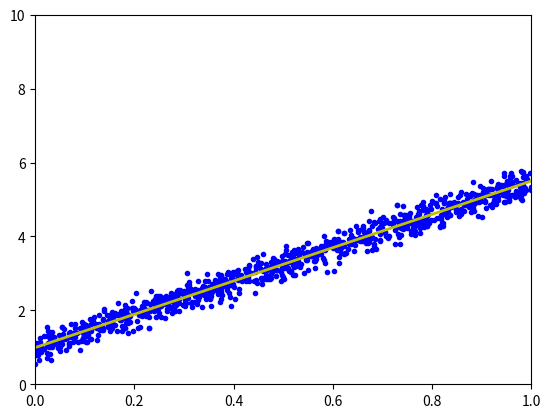

Python code for this plot:
import numpy as np
import matplotlib.pyplot as plt
class GradientDescentv2:
    def __init__(self, func, grad, X, eps=1e-6):
        self.func = func
        self.grad = grad
        self.X = X
        self.eps = eps

    def compute_numerical_gradient(self):
        X_flat = self.X.reshape(-1)
        shape_X = self.X.shape
        grad_flat = np.zeros_like(X_flat)
        for i in range(X_flat.shape[0]):
            Xp_flat = X_flat.copy()
            Xn_flat = X_flat.copy()
            Xp_flat[i] += self.eps
            Xn_flat[i] -= self.eps
            Xp = Xp_flat.reshape(shape_X)
            Xn = Xn_flat.reshape(shape_X)
            grad_flat[i] = (self.func(Xp) - self.func(Xn)) / (2 * self.eps)
        return grad_flat.reshape(shape_X)

    def gradient_descent(self, lr=1.0, max_iter=200, thresh=1e-6):
        for i in range(max_iter):
            grad = self.compute_numerical_gradient()
            self.X -= lr * grad
            loss = self.func(self.X)
            print(f"Iter {i+1}: Loss = {loss:.6f}")
            if np.linalg.norm(grad)<thresh:
                print('Final sol: ',self.X, 'after ', i, 'iterations.')
                break
        return self.X

# Example: Least squares loss
N=1000
X = np.random.rand(N, 1)
y = 1 + (4.5) * X + .2*np.random.randn(N, 1) # noise added

# Building Xbar 
one = np.ones((X.shape[0],1))
Xbar = np.concatenate((one, X), axis = 1)

def func_L(w):
    # Compute loss: (1/2N) * ||y - Xw||^2
    residual = y - Xbar.dot(w)
    return (0.5 / N) * np.sum(residual**2)

# Use dummy grad since we’ll use numerical gradient anyway
def dummy_grad(w):
    return np.zeros_like(w)

# Initialize weight
w_init = np.random.randn(2, 1)

# Run
checker = GradientDescentv2(func_L, dummy_grad, w_init)
w_opt = checker.gradient_descent(lr=1.0, max_iter=200, thresh=1e-6)
w_0 = w_opt[0][0]
w_1 = w_opt[1][0]
x0 = np.linspace(0, 1, 2, endpoint=True)
y0 = w_0 + w_1*x0

# Draw the fitting line 
plt.plot(X.T, y.T, 'b.')     # data 
plt.plot(x0, y0, 'y', linewidth = 2)   # the fitting line
plt.axis([0, 1, 0, 10])
plt.show()
